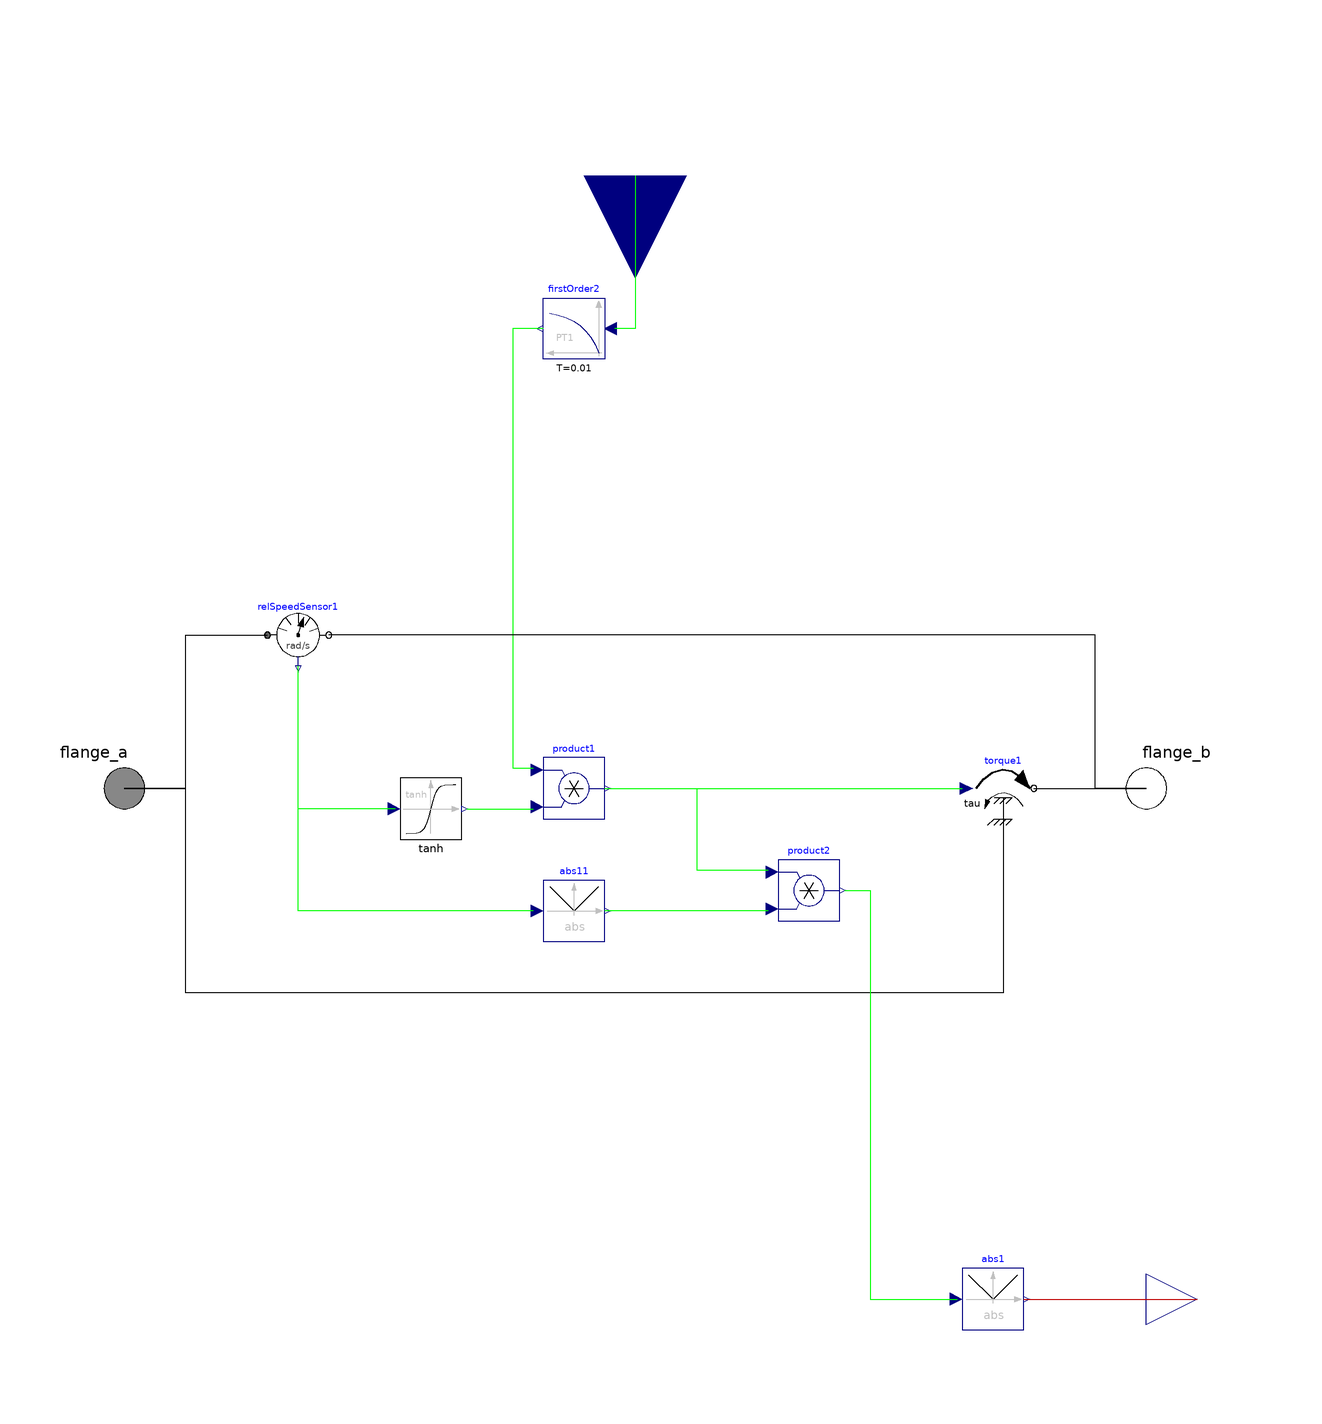

Above is the diagram view of the following Modelica model: its components placed by their Placement annotations and its connect equations drawn as lines.

model Clutch
  parameter Real tanhCoeff = -350;
  Modelica.Blocks.Interfaces.RealInput tau_clutch_cap annotation (
    Placement(visible = true, transformation(origin = {0, 120}, extent = {{-20, -20}, {20, 20}}, rotation = -90), iconTransformation(origin = {0, 120}, extent = {{-20, -20}, {20, 20}}, rotation = -90)));
  Modelica.Mechanics.Rotational.Interfaces.Flange_a flange_a annotation (
    Placement(visible = true, transformation(origin = {-100, 0}, extent = {{-10, -10}, {10, 10}}, rotation = 0), iconTransformation(origin = {-100, 0}, extent = {{-10, -10}, {10, 10}}, rotation = 0)));
  Modelica.Mechanics.Rotational.Interfaces.Flange_b flange_b annotation (
    Placement(visible = true, transformation(origin = {100, 0}, extent = {{-10, -10}, {10, 10}}, rotation = 0), iconTransformation(origin = {100, 0}, extent = {{-10, -10}, {10, 10}}, rotation = 0)));
  Modelica.Mechanics.Rotational.Sensors.RelSpeedSensor relSpeedSensor1 annotation (
    Placement(visible = true, transformation(origin = {-66, 30}, extent = {{-6, -6}, {6, 6}}, rotation = 0)));
  Modelica.Mechanics.Rotational.Sources.Torque torque1(useSupport = true) annotation (
    Placement(visible = true, transformation(origin = {72, 4.44089e-16}, extent = {{-6, -6}, {6, 6}}, rotation = 0)));
  Modelica.Blocks.Math.Product product1 annotation (
    Placement(visible = true, transformation(origin = {-12, 0}, extent = {{-6, -6}, {6, 6}}, rotation = 0)));
  Modelica.Blocks.Math.Product product2 annotation (
    Placement(visible = true, transformation(origin = {34, -20}, extent = {{-6, -6}, {6, 6}}, rotation = 0)));
  Modelica.Blocks.Math.Abs abs11 annotation (
    Placement(visible = true, transformation(origin = {-12, -24}, extent = {{-6, -6}, {6, 6}}, rotation = 0)));
  Modelica.Blocks.Continuous.FirstOrder firstOrder2(T = 0.01, k = 1, y(fixed = true), y_start = 0) annotation (
    Placement(visible = true, transformation(origin = {-12, 90}, extent = {{6, -6}, {-6, 6}}, rotation = 0)));
  Modelica.Blocks.Interfaces.RealOutput PHI_W annotation (
    Placement(visible = true, transformation(origin = {110, -100}, extent = {{-10, -10}, {10, 10}}, rotation = 0), iconTransformation(origin = {110, -100}, extent = {{-10, -10}, {10, 10}}, rotation = 0)));
  Modelica.Blocks.Math.Abs abs1 annotation (
    Placement(visible = true, transformation(origin = {70, -100}, extent = {{-6, -6}, {6, 6}}, rotation = 0)));
  TRAMI_L3_STEP_AT.Libraries.Utilities.Tanh tanh(Coeff = tanhCoeff) annotation (
    Placement(visible = true, transformation(origin = {-40, -4}, extent = {{-6, -6}, {6, 6}}, rotation = 0)));
equation
  connect(product1.y, product2.u1) annotation (
    Line(points = {{-6, 0}, {12, 0}, {12, -16}, {26, -16}, {26, -16}}, color = {0, 255, 0}));
  connect(product1.y, torque1.tau) annotation (
    Line(points = {{-6, 0}, {64, 0}, {64, 0}, {64, 0}}, color = {0, 255, 0}));
  connect(firstOrder2.y, product1.u1) annotation (
    Line(points = {{-18, 90}, {-24, 90}, {-24, 4}, {-20, 4}, {-20, 4}}, color = {0, 255, 0}));
  connect(tau_clutch_cap, firstOrder2.u) annotation (
    Line(points = {{0, 120}, {0, 120}, {0, 90}, {-4, 90}, {-4, 90}}, color = {0, 255, 0}));
  connect(abs11.u, relSpeedSensor1.w_rel) annotation (
    Line(points = {{-20, -24}, {-66, -24}, {-66, 24}, {-66, 24}}, color = {0, 255, 0}));
  connect(product2.u2, abs11.y) annotation (
    Line(points = {{26, -24}, {-6, -24}, {-6, -24}, {-6, -24}}, color = {0, 255, 0}));
  connect(flange_a, relSpeedSensor1.flange_a) annotation (
    Line(points = {{-100, 0}, {-88, 0}, {-88, 30}, {-72, 30}}));
  connect(flange_b, relSpeedSensor1.flange_b) annotation (
    Line(points = {{100, 0}, {90, 0}, {90, 30}, {-60, 30}}));
  connect(torque1.support, flange_a) annotation (
    Line(points = {{72, -6}, {72, -40}, {-88, -40}, {-88, 0}, {-100, 0}}));
  connect(torque1.flange, flange_b) annotation (
    Line(points = {{78, 0}, {100, 0}, {100, 0}, {100, 0}}));
  connect(product2.y, abs1.u) annotation (
    Line(points = {{41, -20}, {46, -20}, {46, -100}, {63, -100}}, color = {0, 255, 0}));
  connect(abs1.y, PHI_W) annotation (
    Line(points = {{76, -100}, {102, -100}, {102, -100}, {110, -100}}, color = {191, 0, 0}));
  connect(tanh.y, product1.u2) annotation (
    Line(points = {{-33, -4}, {-20, -4}}, color = {0, 255, 0}));
  connect(tanh.u, relSpeedSensor1.w_rel) annotation (
    Line(points = {{-47, -4}, {-66, -4}, {-66, 24}}, color = {0, 255, 0}));
  annotation (
    Icon(graphics = {Rectangle(fillColor = {255, 255, 255}, fillPattern = FillPattern.Solid, extent = {{-100, 100}, {100, -100}}), Text(origin = {0, -134}, lineColor = {0, 0, 255}, extent = {{-120, 26}, {120, -26}}, textString = "%name")}, coordinateSystem(initialScale = 0.1)),
    Diagram,
    __OpenModelica_commandLineOptions = "",
    experiment(StartTime = 0, StopTime = 180, Tolerance = 1e-06, Interval = 0.1));
end Clutch;